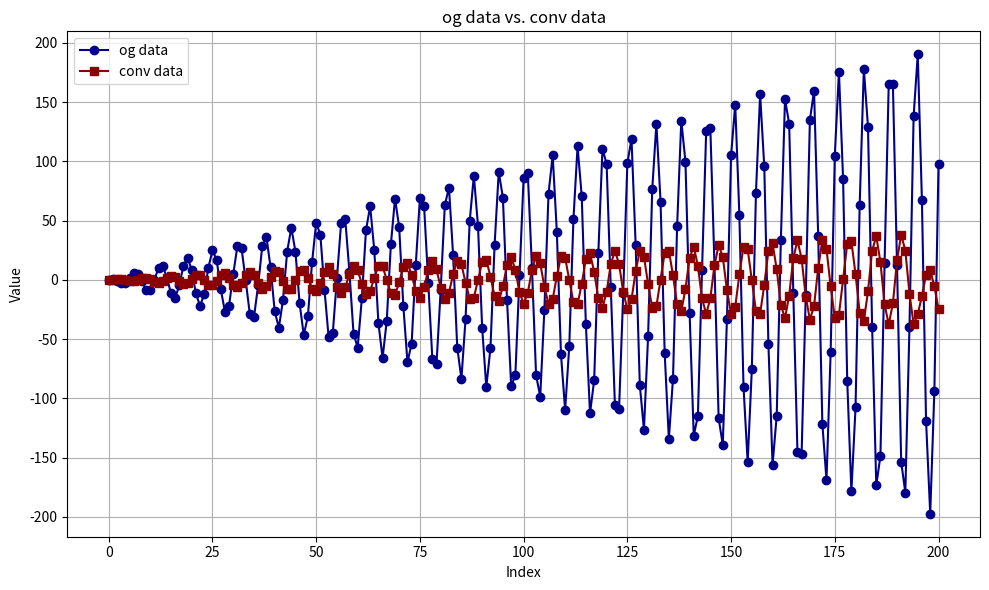

Recreate this plot in Python.
"""Given a set of numbers n (padded with zeros as needed), 
compute the 1D averaging convolution with stride=1 and kernel size of k. 
[redacted]
"""

import matplotlib.pyplot as plt
import math
def average_convolution(data, k):
    kernel = [1/k for _ in range(k)]
    padding_size = (k - 1) // 2
    padded_data = [0] * padding_size + data + [0] * padding_size
    
    res = []
    for i in range(len(data)):
        segment = padded_data[i:i+k]
        averaged_value = sum([a*b for a, b in zip(segment, kernel)])
        res.append(averaged_value)
    
    return res

data = [math.cos(_)*_ for _ in range(201)]
ksize = 10
convoluted_data = average_convolution(data, ksize)
print(convoluted_data)
plt.figure(figsize=(10, 6))
plt.title('og data vs. conv data')
plt.xlabel('Index')
plt.ylabel('Value')
plt.plot(data, 'o-', label='og data', color='darkblue')
plt.plot(convoluted_data, 's-', label='conv data', color='darkred')
plt.legend()

plt.grid(True)
plt.tight_layout()
plt.show()

#W website: https://e2eml.school/convolution_one_d.html